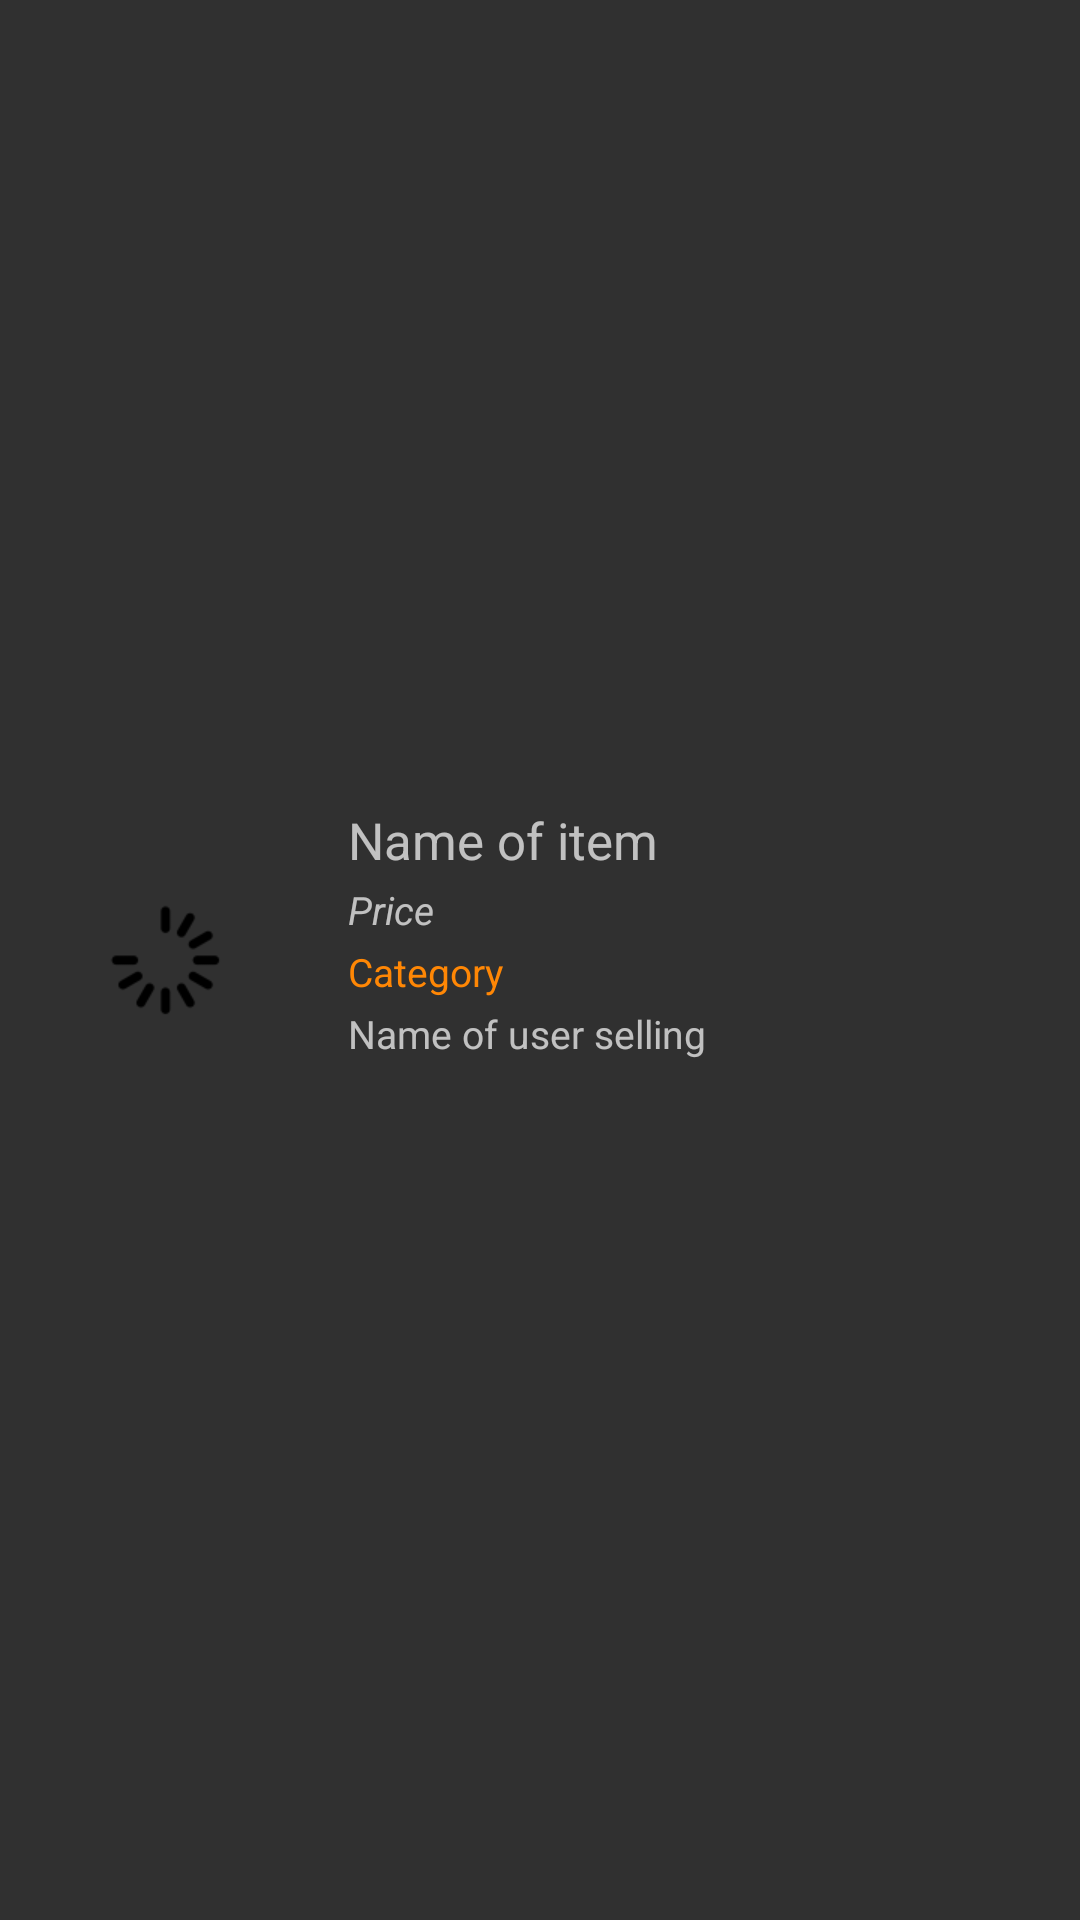

Produce the Android XML layout that renders to this screen, including the resource entries it uses.
<!-- AndroidManifest.xml: application theme DarkTheme -->
<!-- res/layout/activity_user_item.xml -->
<?xml version="1.0" encoding="utf-8"?>
<RelativeLayout
    xmlns:android="http://schemas.android.com/apk/res/android"
    xmlns:app="http://schemas.android.com/apk/res-auto"
    android:layout_width="wrap_content"
    android:layout_height="wrap_content"
    android:layout_centerHorizontal="true"
    android:id="@+id/item_layout">

    <ImageView
        android:id="@+id/itemImageView"
        android:layout_width="100dp"
        android:layout_height="100dp"
        android:layout_alignParentStart="true"
        android:layout_centerVertical="true"
        android:layout_marginBottom="6dp"
        android:layout_marginStart="6dp"
        android:layout_marginTop="6dp"
        android:background="@android:color/transparent"
        android:scaleType="centerCrop"
        app:srcCompat="@drawable/loading_spinner"
        android:contentDescription="@string/item_image" />

    <RelativeLayout
        android:layout_width="wrap_content"
        android:layout_height="wrap_content"
        android:layout_centerVertical="true"
        android:id="@+id/mini_relative_layout"
        android:layout_toEndOf="@+id/itemImageView">

        <TextView
            android:id="@+id/itemTitle"
            android:layout_width="200dp"
            android:layout_height="wrap_content"
            android:layout_alignParentTop="true"
            android:layout_marginLeft="10dp"
            android:layout_marginRight="10dp"
            android:layout_marginTop="3dp"
            android:text="@string/name_of_item"
            android:textSize="17sp" />
        <TextView
            android:id="@+id/itemPrice"
            android:layout_width="wrap_content"
            android:layout_height="wrap_content"
            android:layout_below="@+id/itemTitle"
            android:layout_marginEnd="1dp"
            android:layout_marginLeft="10dp"
            android:layout_marginRight="10dp"
            android:layout_marginTop="3dp"
            android:layout_alignStart="@id/itemTitle"
            android:maxLines="3"
            android:text="@string/price"
            android:textStyle="italic"
            android:textSize="13sp" />
        
        
        
        
        
        
        
        
        
        
        

        <TextView
            android:id="@+id/itemCategory"
            android:layout_width="wrap_content"
            android:layout_height="wrap_content"
            android:layout_below="@+id/itemPrice"
            android:layout_marginEnd="1dp"
            android:layout_marginLeft="10dp"
            android:layout_marginRight="10dp"
            android:layout_marginTop="3dp"
            android:layout_alignStart="@id/itemTitle"
            android:maxLines="3"
            android:text="@string/category"
            android:textColor="@color/colorAccent"
            android:textSize="13sp" />

        <TextView
            android:id="@+id/userSellingItem"
            android:layout_width="wrap_content"
            android:layout_height="wrap_content"
            android:layout_below="@+id/itemCategory"
            android:layout_marginEnd="1dp"
            android:layout_marginLeft="10dp"
            android:layout_marginRight="10dp"
            android:layout_marginTop="3dp"
            android:layout_alignStart="@id/itemTitle"
            android:maxLines="3"
            android:text="@string/name_of_user_selling"
            android:textSize="13sp" />

        <TextView
            android:id="@+id/onWatchlistText"
            android:layout_width="wrap_content"
            android:layout_height="wrap_content"
            android:layout_below="@+id/userSellingItem"
            android:layout_marginEnd="1dp"
            android:layout_marginLeft="10dp"
            android:layout_marginRight="10dp"
            android:layout_marginTop="3dp"
            android:layout_alignStart="@id/itemTitle"
            android:maxLines="3"
            android:text=""
            android:textSize="13sp" />

    </RelativeLayout>


</RelativeLayout>
<!-- resources referenced by this layout -->
<resources>
  <color name="colorAccent">#ff8705</color>
  <!-- drawable loading_spinner: png bitmap (drawable, 1822 bytes) -->
  <string name="category">Category</string>
  <string name="item_image">Item Image</string>
  <string name="name_of_item">Name of item</string>
  <string name="name_of_user_selling">Name of user selling</string>
  <string name="price">Price</string>
  <style name="DarkTheme" parent="Theme.AppCompat" android:opacity="opaque">
          <item name="colorPrimary">@color/colorPrimary</item>
          <item name="colorPrimaryDark">@color/colorPrimaryDark</item>
          <item name="colorAccent">@color/colorAccent</item>
      </style>
  <color name="colorPrimary">#494949</color>
  <color name="colorPrimaryDark">#424242</color>
</resources>
